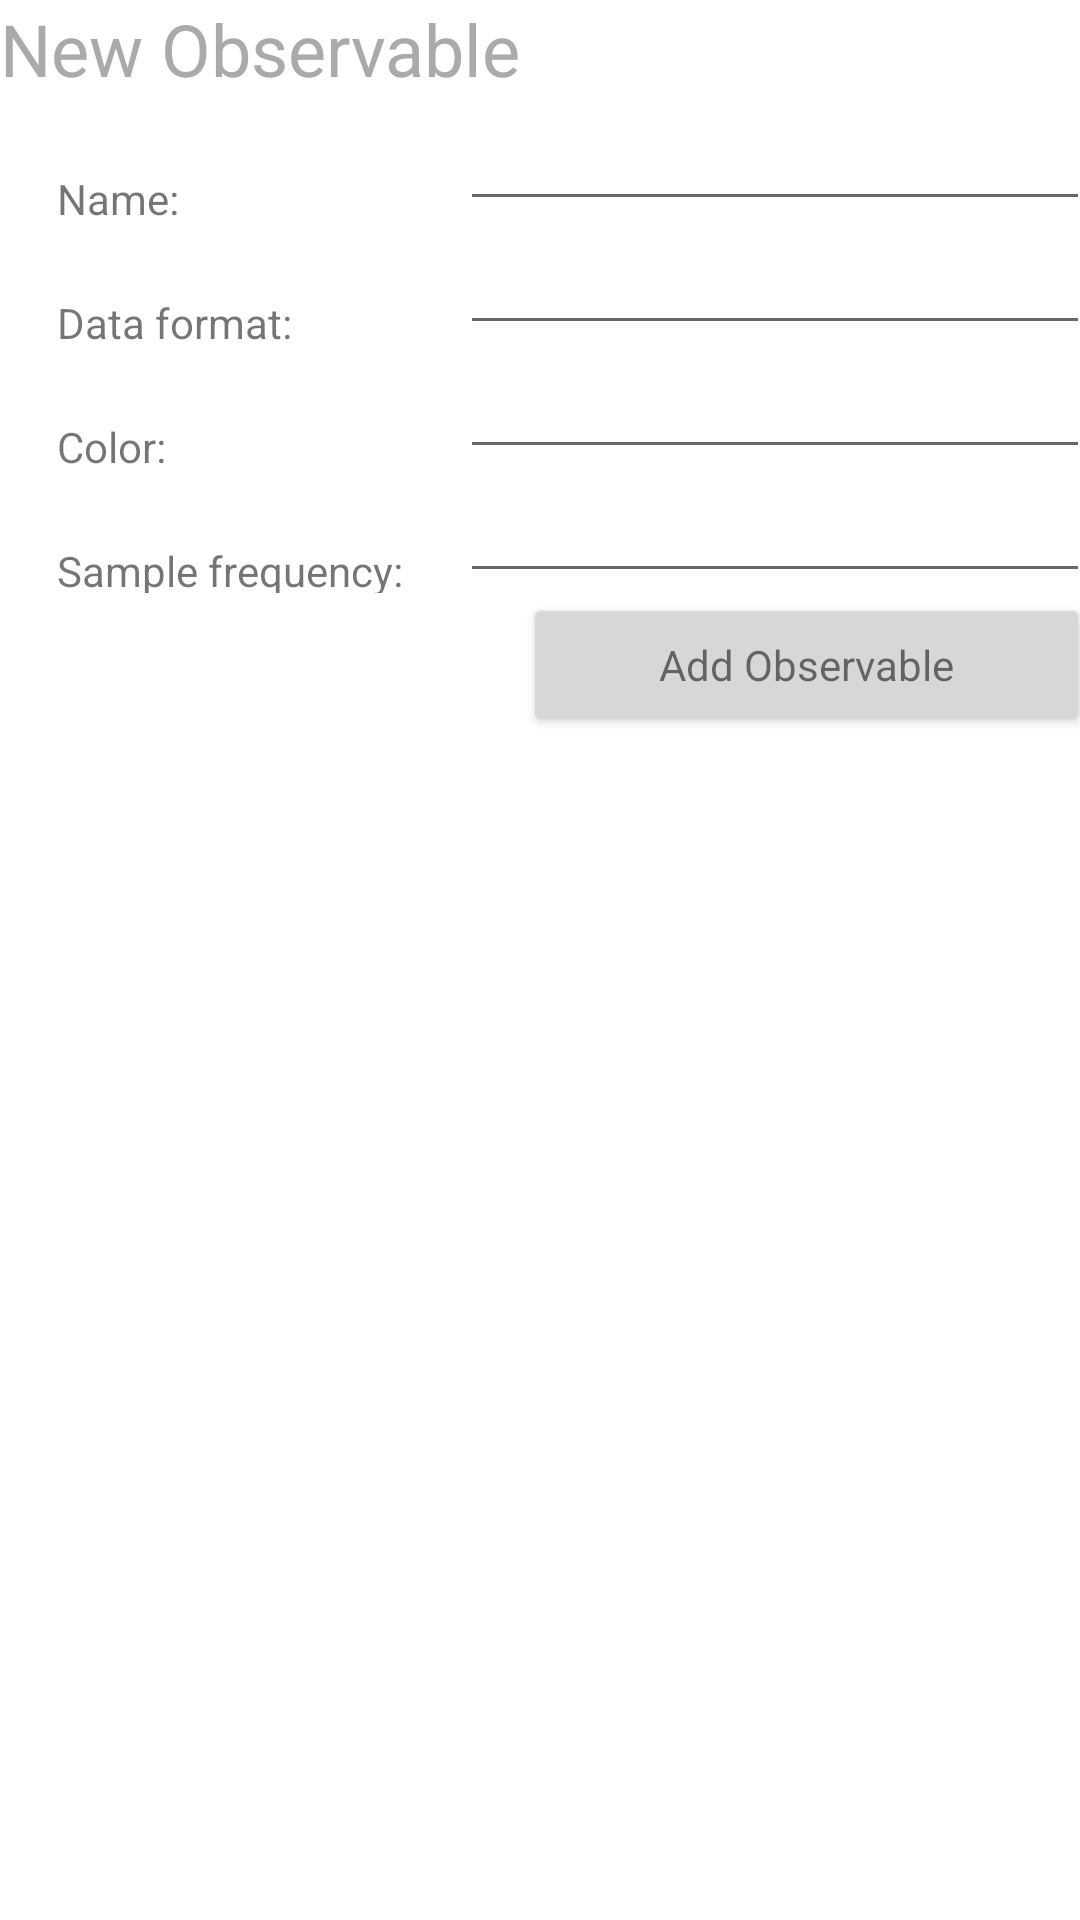

Produce the Android XML layout that renders to this screen, including the resource entries it uses.
<!-- AndroidManifest.xml: application theme Theme.LifeTrack -->
<!-- res/layout/activity_new_obs.xml -->
<?xml version="1.0" encoding="utf-8"?>
<androidx.constraintlayout.widget.ConstraintLayout
    xmlns:android="http://schemas.android.com/apk/res/android"
    xmlns:app="http://schemas.android.com/apk/res-auto"
    xmlns:tools="http://schemas.android.com/tools"
    android:layout_width="match_parent"
    android:layout_height="match_parent"
    tools:context=".NewObsActivity">

    <TableLayout
        android:layout_width="match_parent"
        android:layout_height="match_parent"
        tools:layout_editor_absoluteX="118dp"
        tools:layout_editor_absoluteY="151dp">

        <TableRow
            android:layout_width="match_parent"
            android:layout_height="match_parent">

            <TextView
                android:id="@+id/textView"
                android:layout_width="1900dp"
                android:layout_height="wrap_content"
                android:layout_column="0"
                android:layout_span="2"
                android:text="New Observable"
                android:textColor="@android:color/darker_gray"
                android:textSize="24sp" />
        </TableRow>

        <TableRow
            android:layout_width="match_parent"
            android:layout_height="match_parent">

            <TextView
                android:id="@+id/labelName"
                android:layout_width="wrap_content"
                android:layout_height="wrap_content"
                android:layout_marginLeft="19dp"
                android:layout_marginTop="10dp"
                android:width="80dp"
                android:text="Name:"
                android:textAppearance="?android:attr/textAppearanceSmall" />

            <EditText
                android:id="@+id/inputName"
                android:layout_width="match_parent"
                android:layout_height="wrap_content"
                android:layout_marginLeft="19dp"
                android:layout_marginRight="20dp"
                android:ems="10"/>
        </TableRow>

        <TableRow
            android:layout_width="match_parent"
            android:layout_height="match_parent">

            <TextView
                android:id="@+id/labelFormat"
                android:layout_width="wrap_content"
                android:layout_height="wrap_content"
                android:layout_marginLeft="19dp"
                android:layout_marginTop="10dp"
                android:text="Data format:"
                android:textAppearance="?android:attr/textAppearanceSmall" />

            <EditText
                android:id="@+id/inputFormat"
                android:layout_width="match_parent"
                android:layout_height="wrap_content"
                android:layout_marginLeft="19dp"
                android:layout_marginRight="20dp"
                android:ems="10"
                android:inputType="number" />
        </TableRow>

        <TableRow
            android:layout_width="match_parent"
            android:layout_height="match_parent">

            <TextView
                android:id="@+id/labelColor"
                android:layout_width="wrap_content"
                android:layout_height="wrap_content"
                android:layout_marginLeft="19dp"
                android:layout_marginTop="10dp"
                android:text="Color:"
                android:textAppearance="?android:attr/textAppearanceSmall" />

            <EditText
                android:id="@+id/inputColor"
                android:layout_width="match_parent"
                android:layout_height="wrap_content"
                android:layout_marginLeft="19dp"
                android:layout_marginRight="20dp"
                android:ems="10" />

        </TableRow>

        <TableRow
            android:layout_width="match_parent"
            android:layout_height="match_parent">

            <TextView
                android:id="@+id/labelSampleFreq"
                android:layout_width="wrap_content"
                android:layout_height="wrap_content"
                android:layout_marginLeft="19dp"
                android:layout_marginTop="10dp"
                android:text="Sample frequency:"
                android:textAppearance="?android:attr/textAppearanceSmall" />

            <EditText
                android:id="@+id/inputSampleFreq"
                android:layout_width="match_parent"
                android:layout_height="wrap_content"
                android:layout_marginLeft="19dp"
                android:layout_marginRight="20dp"
                android:ems="10"/>
        </TableRow>

        <TableRow
            android:layout_width="match_parent"
            android:layout_height="match_parent">

            <Button
                android:id="@+id/buttonNote"
                android:layout_width="wrap_content"
                android:layout_height="wrap_content"
                android:layout_column="1"
                android:layout_marginLeft="40dp"
                android:layout_marginRight="20dp"
                android:gravity="center"
                android:onClick="onDoneClick"
                android:text="Add Observable"
                android:textAppearance="?android:attr/textAppearanceSmall" />
        </TableRow>
    </TableLayout>
</androidx.constraintlayout.widget.ConstraintLayout>
<!-- resources referenced by this layout -->
<resources>
  <style name="Theme.LifeTrack" parent="Theme.MaterialComponents.DayNight.DarkActionBar">
          
          <item name="colorPrimary">@color/purple_500</item>
          <item name="colorPrimaryVariant">@color/purple_700</item>
          <item name="colorOnPrimary">@color/white</item>
          
          <item name="colorSecondary">@color/teal_200</item>
          <item name="colorSecondaryVariant">@color/teal_700</item>
          <item name="colorOnSecondary">@color/black</item>
          
          <item name="android:statusBarColor" tools:targetApi="l">?attr/colorPrimaryVariant</item>
          
      </style>
  <!-- not gathered from this repository: default colours our renderer supplied (Android Studio template values) -->
  <color name="purple_500">#FF6200EE</color>
  <color name="purple_700">#FF3700B3</color>
  <color name="teal_200">#FF03DAC5</color>
  <color name="teal_700">#FF018786</color>
  <color name="black">#FF000000</color>
  <color name="white">#FFFFFFFF</color>
</resources>
